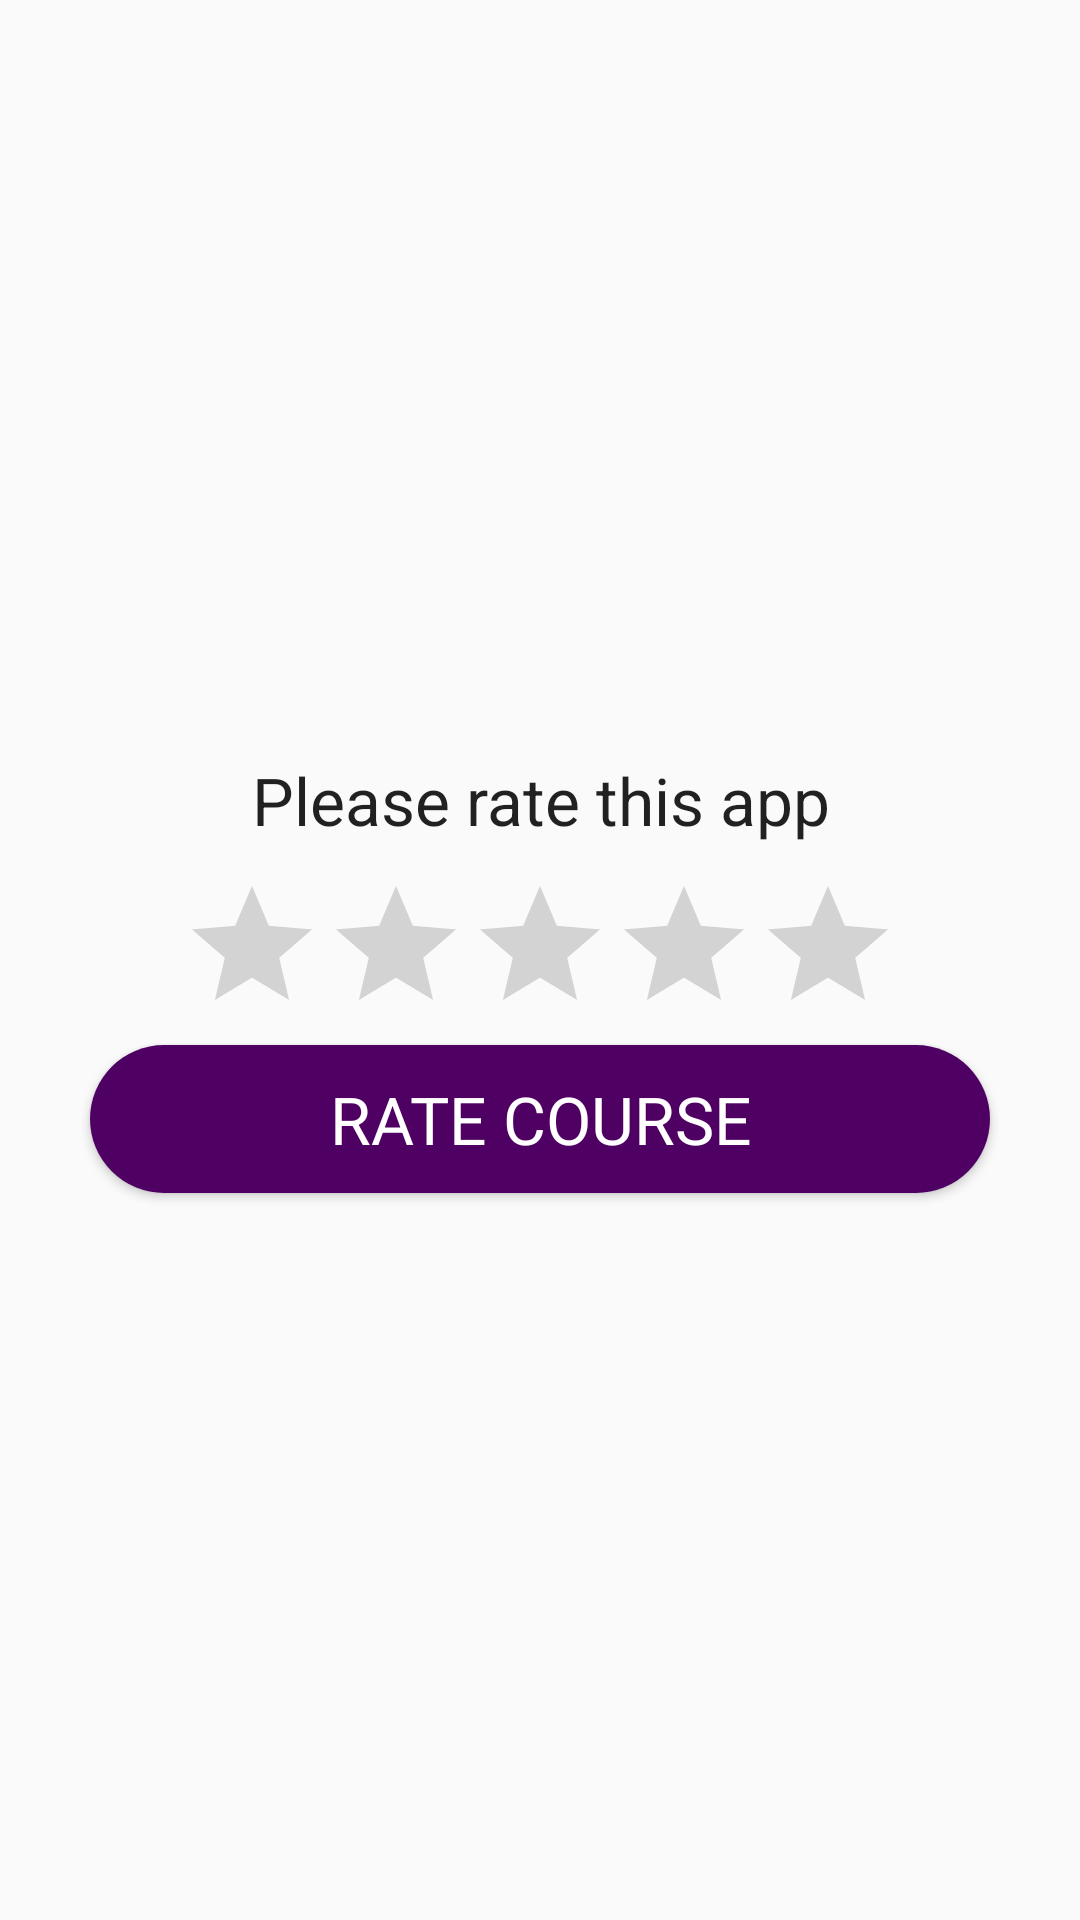

The Android layout XML behind this screen, and the referenced resources:
<!-- AndroidManifest.xml: application theme AppTheme -->
<!-- res/layout/feedback_fragment.xml -->
<?xml version="1.0" encoding="utf-8"?>
<LinearLayout android:layout_gravity="center"
    android:gravity="center"
    android:padding="10dp"
    android:orientation="vertical"
    xmlns:android="http://schemas.android.com/apk/res/android"
    android:layout_width="match_parent"
    android:layout_height="match_parent">

    <TextView
        android:gravity="center"
        android:layout_gravity="center"
        android:padding="10dp"
        android:textAppearance="?android:attr/textAppearanceLarge"
        android:id="@+id/textView6"
        android:layout_width="wrap_content"
        android:layout_height="wrap_content"
        android:text="Please rate this app" />

    <RatingBar
        android:id="@+id/rating_bar"
        style="@style/RatingBar"
        android:layout_width="wrap_content"
        android:layout_height="wrap_content"
        android:numStars="5"
        android:stepSize="1" />
    <Button
        android:padding="10dp"
        android:textAppearance="?android:attr/textAppearanceLarge"
        android:text="RATE COURSE"
        android:textColor="@color/white_background"
        android:background="@drawable/button_rounded_corner"
        android:id="@+id/btn_rate"
        android:layout_width="300dp"
        android:layout_height="wrap_content" />
    <TextView
        android:visibility="gone"
        android:padding="10dp"
        android:textAppearance="?android:attr/textAppearanceMedium"
        android:text="Thank you for rating"
        android:id="@+id/tv_thank_you"
        android:layout_width="wrap_content"
        android:layout_height="wrap_content" />
</LinearLayout>
<!-- resources referenced by this layout -->
<resources>
  <color name="white_background">#FFFFFF</color>
  <!-- drawable button_rounded_corner (drawable) -->
  <shape xmlns:android="http://schemas.android.com/apk/res/android"
      android:shape="rectangle">
      <corners android:radius="360dp" />
      <solid android:color="@color/colorPrimary"></solid>
      <stroke  android:color="@color/colorPrimary" />
  </shape>
  <style name="RatingBar" parent="Theme.AppCompat">
          <item name="colorControlNormal">@color/white_background</item>
          <item name="colorControlActivated">@color/colorPrimaryDark</item>
      </style>
  <style name="AppTheme" parent="Theme.AppCompat.Light.DarkActionBar">
          
          <item name="colorPrimary">@color/colorPrimary</item>
          <item name="colorPrimaryDark">@color/colorPrimaryDark</item>
          <item name="colorAccent">@color/colorAccent</item>
      </style>
  <color name="colorPrimary">#4f0063</color>
  <color name="colorPrimaryDark">#360451</color>
  <color name="colorAccent">#7b10b5</color>
</resources>
